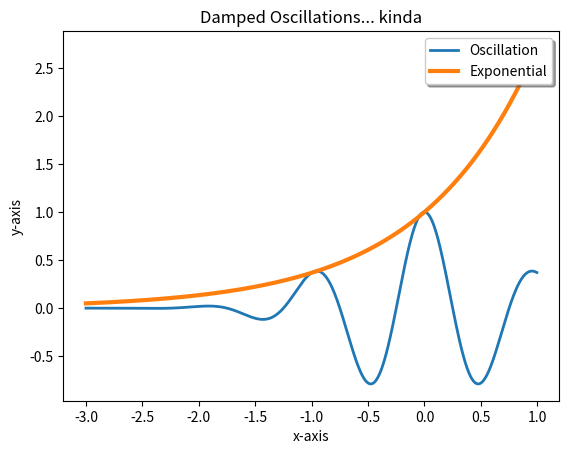

The matplotlib source for this figure:
__author__ = 'Boateng'
import numpy as np
import matplotlib.pyplot as plt
from math import cos, log, exp, pi
from scipy import optimize

f1 = lambda x: cos(2*pi*x)*exp(-x * x)
f2 = lambda x: log(x + 2.1)
f3 = lambda x: exp(x)
f4 = lambda x: cos(2*pi*x)*exp(-x * x) - log(x + 2.1)

def create_plot_data(f, xmin, xmax, n):
    """

    :param f:
    :param xmin:
    :param xmax:
    :param n:
    :return: tuple(xs,ys) where xs and ys are two sequences, each containing n numbers
    """
    xs = [(xmin + i * (xmax - xmin)/n - 1) for i in range(n)]
    ys = [f(i) for i in xs]
    return xs, ys

def myplot():
    """

    :return: plots a graph
    """
    x, y = create_plot_data(f1, -2, 2, 1001)
    x1, y1 = create_plot_data(f3, -2, 2, 1001)
    plt.title("Damped Oscillations... kinda")
    l1, = plt.plot(x, y, linewidth=2.0)
    l2, = plt.plot(x1, y1,linewidth=3.0)
    plt.legend((l1, l2), ('Oscillation', 'Exponential'), loc ='upper right', shadow = True)
    plt.xlabel("x-axis")
    plt.ylabel("y-axis")
    plt.savefig("plot.png")
    plt.savefig("plot.pdf")
    plt.show()


def find_cross():
    """

    :return: where f1 crosses f2
    """
    return optimize.brentq(f4, 0, 200)





if __name__ == '__main__':
    # print(create_plot_data(f1, -2, 2, 1001))
    myplot()
    print(find_cross())
